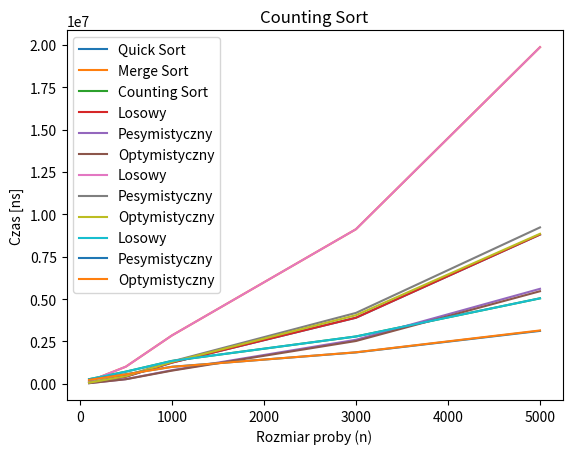

This chart was generated by the following Python code:
# [redacted]
# Algorytmy i Struktury Danych
# 16.03.2023 r.
"""Algorytmy Sortowania"""

import sys
import numpy as np
import time as tm
import matplotlib.pyplot as plot


def checkArray(arr):
    """Sprawdza czy w szeregu testowym łączone są liczby z tekstem"""
    hasNonNumeric = False
    for element in arr:
        if isinstance(element, str):
            hasNonNumeric = True
        elif not isinstance(element, (int, float)):
            print("Error: Cannot compare strings with numbers")
            sys.exit()
        elif hasNonNumeric:
            print("Error: Cannot compare strings with numbers")
            sys.exit()


def selectionSort(inputArray):
    """Sortowanie przez wybieranie"""
    size = len(inputArray)

    for i in range(size - 1):
        minVal = i

        for j in range(i + 1, size):
            if inputArray[j] < inputArray[minVal]:
                minVal = j
        inputArray[i], inputArray[minVal] = inputArray[minVal], inputArray[i]

    return inputArray


def insertionSort(inputArray):
    """Sortowanie przez wstawianie"""
    size = len(inputArray)

    for i in range(size):
        for j in range(size):
            if inputArray[j] > inputArray[i]:
                inputArray[j], inputArray[i] = inputArray[i], inputArray[j]

    return inputArray


def bubbleSort(inputArray):
    """Sortowanie bąbelkowe"""
    size = len(inputArray)
    for i in range(size - 1):
        for j in range(size - 1):
            if inputArray[j] > inputArray[j + 1]:
                inputArray[j + 1], inputArray[j] = inputArray[j], inputArray[j + 1]
    return inputArray


def radixSort(inputArray):
    """Sortowanie radix"""
    buf = [[], [], [], [], [], [], [], [], [], []]
    exponent = 1
    maxDigits = len(str(max(inputArray)))

    for i in range(maxDigits):
        for j in inputArray:
            if type(j) is not int:
                return "Non-int argument detected. Cannot perform Radix Sort"
            remain = (j // exponent) % 10
            buf[remain].append(j)

        inputArray = []
        for j in buf:
            inputArray.extend(j)
            j.clear()

        buf = [[], [], [], [], [], [], [], [], [], []]

        exponent *= 10
    return inputArray


def quickSort(arr):
    if len(arr) <= 1:
        return arr

    pivot = arr[len(arr) // 2]

    left, middle, right = [], [], []
    for x in arr:
        if x < pivot:
            left.append(x)
        elif x == pivot:
            middle.append(x)
        else:
            right.append(x)
    
    return quickSort(left) + middle + quickSort(right)


def mergeSort(arr):
    # print(arr)
    if len(arr) <= 1:
        return arr
    middle = len(arr) // 2
    left = arr[0:middle]
    right = arr[middle:]

    lSort = mergeSort(left)
    rSort = mergeSort(right)
    
    return merge(lSort, rSort)


def merge(lArr, rArr):
    debug = False
    mergedArr = []
    i = 0
    j = 0
    if debug:
        print("{}{}".format("LEFT SIDE: ", lArr))
        print("{}{}".format("RIGHT SIDE: ", rArr))
    while i < len(lArr) and j < len(rArr):
        if lArr[i] <= rArr[j]:
            mergedArr.append(lArr[i])
            i += 1
        else:
            mergedArr.append(rArr[j])
            j += 1

    if debug:
        print(mergedArr)
    if i < len(lArr):
        mergedArr.extend(lArr[i:])
    elif j < len(rArr):
        mergedArr.extend(rArr[j:])

    return mergedArr


def countingSort(arr):
    maxElement = max(arr)
    length = len(arr)
    countArr = [0] * (maxElement + 1)
    outputArr = [0] * len(arr)

    for i in range(0, length):
        countArr[arr[i]] += 1

    countArr[0] = 0
    for i in range(1, maxElement + 1):
        countArr[i] += countArr[i-1]

    for i in range(length):
        outputArr[countArr[arr[i]]-1] = arr[i]
        countArr[arr[i]] -= 1

    return outputArr


def timeKeep(func, tSet, label):
    """Wykonuje pojedynczy pomiar"""
    start = tm.perf_counter_ns()
    temp = func(tSet)
    stop = tm.perf_counter_ns()
    time = (stop - start)
    #print("{}{}{}{}".format(label, " posortowany: ", func(tSet), "\n"))
    return time


def timeTest(func, set, label):
    """Przeprowadza serie pomiarow"""
    timeMeasure = [0, 0, 0, 0, 0]
    testedFunction = func
    meanComponent = 0
     #print('{}{}'.format("SET: ", set))
    for i in range(len(n)):
        for j in range (100):
            meanComponent += timeKeep(testedFunction, set[i], label)
            timeMeasure[i] = meanComponent / 100
    # print(timeMeasure)
    return timeMeasure


def scorePlot(score, n, tag):
    """Tworzy ploty dla poszczegolnych algorytmow"""
    XP = n
    YP = score
    plot.plot(XP, YP, label=tag)


n = [100, 500, 1000, 3000, 5000]
#n = [10, 50, 100, 300, 500]


labels = ["Quick Sort", "Merge Sort", "Counting Sort"]

testSet = [[]] * len(n)
for i in range(len(n)):
    testSet[i] = np.random.randint(0, 5000, n[i])
print(testSet[0])
scores = [timeTest(quickSort, testSet, labels[0]), timeTest(mergeSort, testSet, labels[1]), timeTest(countingSort, testSet, labels[2])]

for i in range(len(n)):
    testSet[i] = countingSort(testSet[i])
scoresOptim = [timeTest(quickSort, testSet, labels[0]), timeTest(mergeSort, testSet, labels[1]),
          timeTest(countingSort, testSet, labels[2])]

for i in range(len(n)):
    testSet[i] = sorted(testSet[i], reverse=True)
    print(testSet[i])
scoresPess = [timeTest(quickSort, testSet, labels[0]), timeTest(mergeSort, testSet, labels[1]),
          timeTest(countingSort, testSet, labels[2])]

for i in range(0, 3):
    scorePlot(scores[i], n, labels[i])

plot.xlabel('Rozmiar proby (n)')
plot.ylabel('Czas [ns]')
plot.legend()
plot.show()
for i in range(0, 3):
    plot.plot(n, scores[i], label='Losowy')
    plot.plot(n, scoresPess[i], label='Pesymistyczny')
    plot.plot(n, scoresOptim[i], label='Optymistyczny')
    plot.legend()
    plot.title(labels[i])
    plot.xlabel('Rozmiar proby (n)')
    plot.ylabel('Czas [ns]')
    plot.show()
